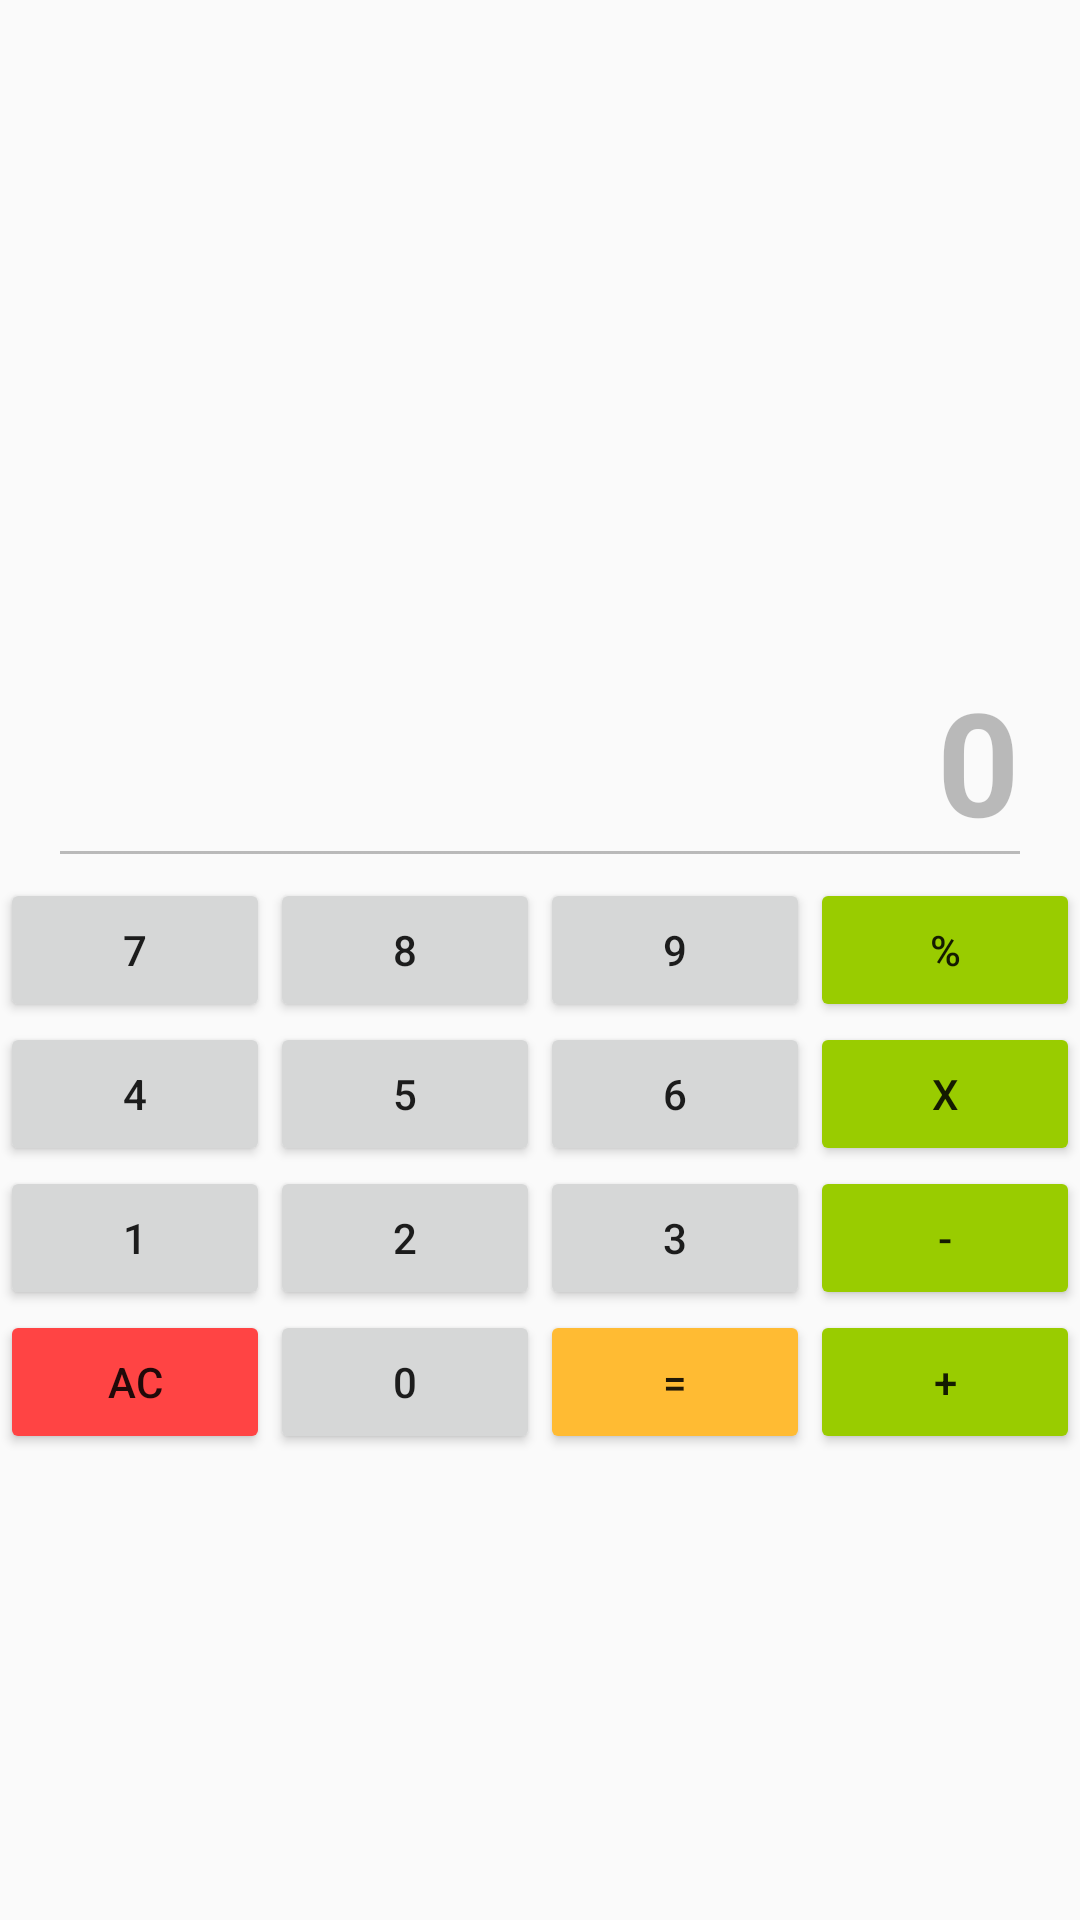

Layout XML and referenced resources for this Android screen:
<!-- AndroidManifest.xml: application theme AppTheme -->
<!-- res/layout/activity_main.xml -->
<?xml version="1.0" encoding="utf-8"?>
<layout xmlns:android="http://schemas.android.com/apk/res/android">

    <LinearLayout
        android:layout_width="match_parent"
        android:layout_height="match_parent"
        android:gravity="center"
        android:orientation="vertical">

        <TextView
            android:id="@+id/history"
            android:layout_width="match_parent"
            android:layout_height="wrap_content"
            android:ems="10"
            android:maxLength="10"
            android:gravity="end"
            android:text=""
            android:textSize="30sp"
            android:background="@android:color/transparent"/>

        <LinearLayout
            android:layout_width="match_parent"
            android:layout_height="wrap_content"
            android:layout_marginTop="16dp"
            android:orientation="horizontal">

            <EditText
                android:id="@+id/field"
                android:layout_width="match_parent"
                android:layout_height="wrap_content"
                android:layout_gravity="center_vertical"
                android:layout_marginLeft="16dp"
                android:layout_marginRight="16dp"
                android:ems="10"
                android:enabled="false"
                android:gravity="end"
                android:inputType="numberDecimal"
                android:maxLength="10"
                android:text="0"
                android:textSize="48sp"
                android:textStyle="bold" />

        </LinearLayout>

        <LinearLayout
            android:layout_width="match_parent"
            android:layout_height="wrap_content"
            android:orientation="horizontal">

            <Button
                android:id="@+id/button_7"
                android:layout_width="0dp"
                android:layout_height="wrap_content"
                android:layout_weight="1"
                android:tag="7"
                android:text="7" />

            <Button
                android:id="@+id/button_8"
                android:layout_width="0dp"
                android:layout_height="wrap_content"
                android:layout_weight="1"
                android:tag="8"
                android:text="8" />

            <Button
                android:id="@+id/button_9"
                android:layout_width="0dp"
                android:layout_height="wrap_content"
                android:layout_weight="1"
                android:tag="9"
                android:text="9" />

            <Button
                android:id="@+id/button_divide"
                android:layout_width="0dp"
                android:layout_height="wrap_content"
                android:layout_weight="1"
                android:backgroundTint="@android:color/holo_green_light"
                android:tag="DIV"
                android:text="%" />
        </LinearLayout>

        <LinearLayout
            android:layout_width="match_parent"
            android:layout_height="wrap_content"
            android:orientation="horizontal">

            <Button
                android:id="@+id/button_4"
                android:layout_width="0dp"
                android:layout_height="wrap_content"
                android:layout_weight="1"
                android:tag="4"
                android:text="4" />

            <Button
                android:id="@+id/button_5"
                android:layout_width="0dp"
                android:layout_height="wrap_content"
                android:layout_weight="1"
                android:tag="5"
                android:text="5" />

            <Button
                android:id="@+id/button_6"
                android:layout_width="0dp"
                android:layout_height="wrap_content"
                android:layout_weight="1"
                android:tag="6"
                android:text="6" />

            <Button
                android:id="@+id/button_multi"
                android:layout_width="0dp"
                android:layout_height="wrap_content"
                android:layout_weight="1"
                android:backgroundTint="@android:color/holo_green_light"
                android:tag="MULTI"
                android:text="x" />
        </LinearLayout>

        <LinearLayout
            android:layout_width="match_parent"
            android:layout_height="wrap_content"
            android:orientation="horizontal">

            <Button
                android:id="@+id/button_1"
                android:layout_width="0dp"
                android:layout_height="wrap_content"
                android:layout_weight="1"
                android:tag="1"
                android:text="1" />

            <Button
                android:id="@+id/button_2"
                android:layout_width="0dp"
                android:layout_height="wrap_content"
                android:layout_weight="1"
                android:tag="2"
                android:text="2" />

            <Button
                android:id="@+id/button_3"
                android:layout_width="0dp"
                android:layout_height="wrap_content"
                android:layout_weight="1"
                android:tag="3"
                android:text="3" />

            <Button
                android:id="@+id/button_sub"
                android:layout_width="0dp"
                android:layout_height="wrap_content"
                android:layout_weight="1"
                android:backgroundTint="@android:color/holo_green_light"
                android:tag="SUB"
                android:text="-" />
        </LinearLayout>

        <LinearLayout
            android:layout_width="match_parent"
            android:layout_height="wrap_content"
            android:orientation="horizontal">

            <Button
                android:id="@+id/button_all_clear"
                android:layout_width="0dp"
                android:layout_height="wrap_content"
                android:layout_weight="1"
                android:backgroundTint="@android:color/holo_red_light"
                android:tag="NONE"
                android:text="AC" />

            <Button
                android:id="@+id/button_0"
                android:layout_width="0dp"
                android:layout_height="wrap_content"
                android:layout_weight="1"
                android:tag="0"
                android:text="0" />

            <Button
                android:id="@+id/button_calc"
                android:layout_width="0dp"
                android:layout_height="wrap_content"
                android:layout_weight="1"
                android:backgroundTint="@android:color/holo_orange_light"
                android:text="=" />

            <Button
                android:id="@+id/button_add"
                android:layout_width="0dp"
                android:layout_height="wrap_content"
                android:layout_weight="1"
                android:backgroundTint="@android:color/holo_green_light"
                android:tag="ADD"
                android:text="+" />

        </LinearLayout>

    </LinearLayout>
</layout>
<!-- resources referenced by this layout -->
<resources>
  <style name="AppTheme" parent="Theme.AppCompat.Light.DarkActionBar">
          
          <item name="colorPrimary">@android:color/holo_green_dark</item>
          <item name="colorPrimaryDark">@android:color/holo_green_dark</item>
          <item name="colorAccent">@color/colorAccent</item>
      </style>
  <!-- not gathered from this repository: default colours our renderer supplied (Android Studio template values) -->
  <color name="colorAccent">#FF03DAC5</color>
</resources>
